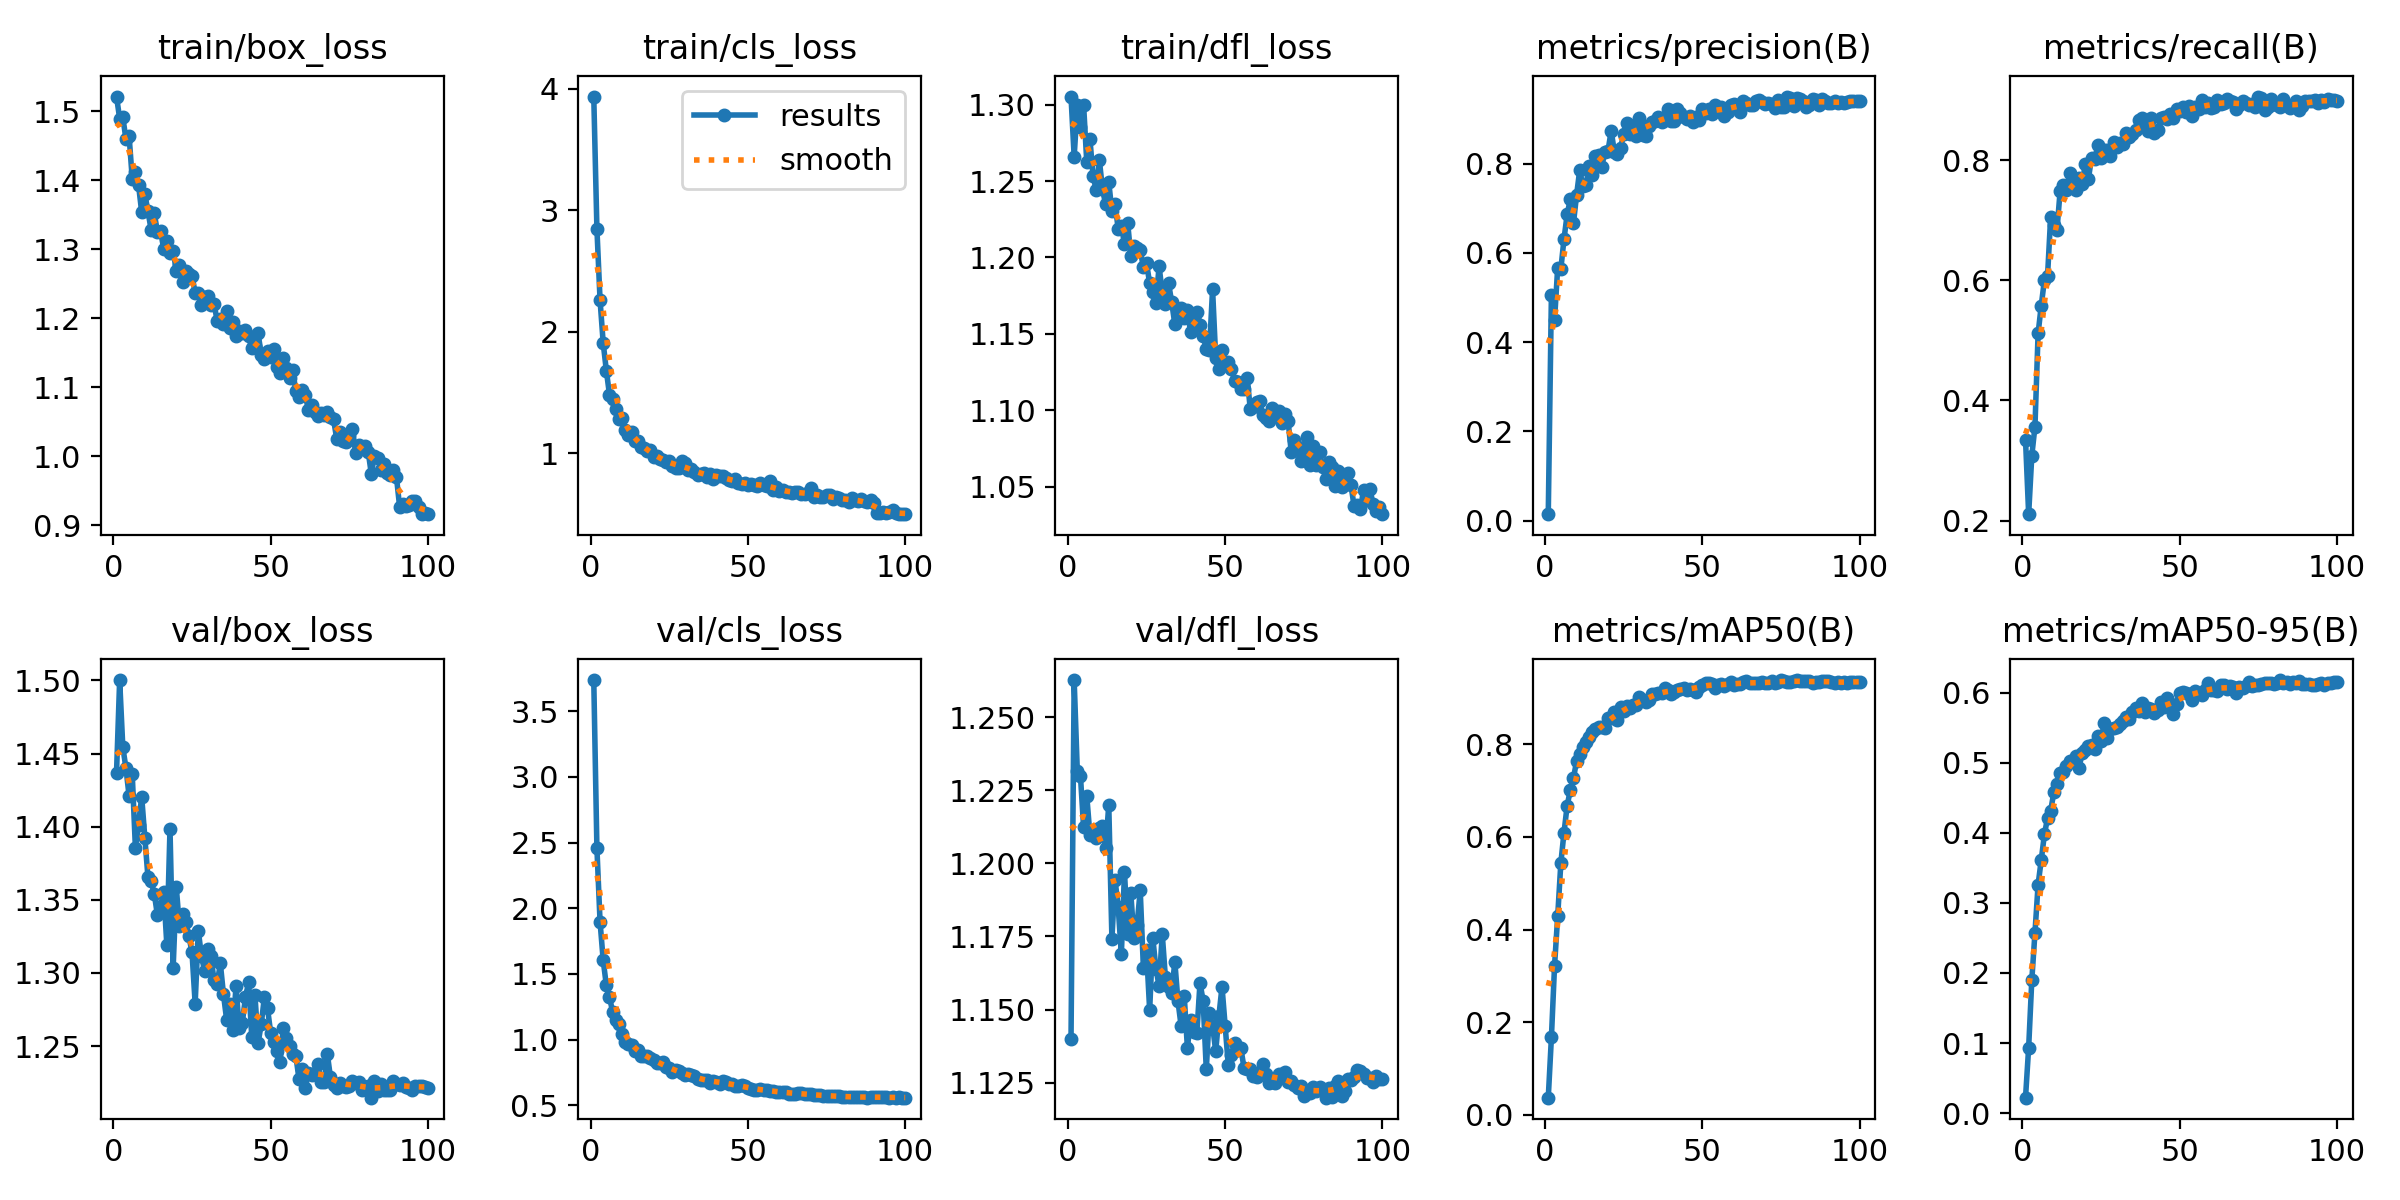

The table this chart was drawn from, first rows:
epoch, time, train/box_loss, train/cls_loss, train/dfl_loss, metrics/precision(B), metrics/recall(B), metrics/mAP50(B), metrics/mAP50-95(B), val/box_loss, val/cls_loss, val/dfl_loss, lr/pg0, lr/pg1, lr/pg2
1, 24.26, 1.522, 3.934, 1.305, 0.0145, 0.3347, 0.03698, 0.02204, 1.437, 3.738, 1.14, 0.0674, 0.0003293, 0.0003293
2, 41.98, 1.49, 2.846, 1.266, 0.5066, 0.2105, 0.1671, 0.09358, 1.5, 2.457, 1.263, 0.0344, 0.0006625, 0.0006625
3, 56.36, 1.492, 2.26, 1.3, 0.4506, 0.3082, 0.322, 0.19, 1.455, 1.897, 1.232, 0.001397, 0.000995, 0.000995
4, 70.09, 1.46, 1.908, 1.285, 0.5672, 0.3563, 0.4291, 0.2572, 1.44, 1.604, 1.23, 0.0009978, 0.0009978, 0.0009978
5, 84.42, 1.464, 1.68, 1.3, 0.564, 0.5116, 0.5437, 0.326, 1.421, 1.413, 1.212, 0.0009961, 0.0009961, 0.0009961
6, 98.48, 1.403, 1.484, 1.263, 0.6307, 0.558, 0.6093, 0.3612, 1.436, 1.326, 1.223, 0.0009939, 0.0009939, 0.0009939
7, 112.5, 1.412, 1.445, 1.278, 0.6861, 0.6006, 0.6671, 0.3976, 1.386, 1.209, 1.21, 0.0009912, 0.0009912, 0.0009912
8, 126.4, 1.393, 1.369, 1.253, 0.7197, 0.6069, 0.7009, 0.4209, 1.401, 1.15, 1.21, 0.0009881, 0.0009881, 0.0009881
9, 140.3, 1.354, 1.28, 1.244, 0.666, 0.7065, 0.7262, 0.4315, 1.42, 1.119, 1.209, 0.0009844, 0.0009844, 0.0009844
10, 154.3, 1.38, 1.294, 1.264, 0.7298, 0.6926, 0.7638, 0.4578, 1.393, 1.042, 1.212, 0.0009803, 0.0009803, 0.0009803
11, 168.9, 1.355, 1.191, 1.245, 0.7856, 0.6839, 0.7782, 0.4699, 1.365, 0.9841, 1.213, 0.0009758, 0.0009758, 0.0009758
12, 182.7, 1.329, 1.153, 1.235, 0.7491, 0.7488, 0.793, 0.4851, 1.363, 0.9638, 1.205, 0.0009707, 0.0009707, 0.0009707
13, 196.9, 1.352, 1.177, 1.249, 0.7525, 0.7593, 0.804, 0.4873, 1.354, 0.9623, 1.22, 0.0009652, 0.0009652, 0.0009652
14, 210.2, 1.326, 1.098, 1.23, 0.7956, 0.751, 0.8151, 0.4959, 1.34, 0.9112, 1.174, 0.0009593, 0.0009593, 0.0009593
15, 223.6, 1.326, 1.1, 1.235, 0.775, 0.7787, 0.8261, 0.5029, 1.346, 0.9203, 1.194, 0.0009529, 0.0009529, 0.0009529
16, 238.7, 1.301, 1.055, 1.219, 0.8162, 0.7543, 0.8329, 0.5027, 1.355, 0.874, 1.185, 0.000946, 0.000946, 0.000946
17, 253.2, 1.313, 1.042, 1.221, 0.8189, 0.7513, 0.8382, 0.5091, 1.319, 0.8754, 1.169, 0.0009388, 0.0009388, 0.0009388
18, 266.7, 1.294, 1.019, 1.209, 0.7932, 0.7698, 0.837, 0.4925, 1.399, 0.8787, 1.197, 0.0009311, 0.0009311, 0.0009311
19, 280.1, 1.298, 1.029, 1.223, 0.8262, 0.7599, 0.8354, 0.5136, 1.303, 0.8588, 1.176, 0.0009229, 0.0009229, 0.0009229
20, 293, 1.269, 0.9733, 1.201, 0.8292, 0.7939, 0.8558, 0.5184, 1.359, 0.8426, 1.19, 0.0009144, 0.0009144, 0.0009144
21, 306.5, 1.278, 0.9763, 1.208, 0.8737, 0.7696, 0.8573, 0.5235, 1.332, 0.8213, 1.174, 0.0009055, 0.0009055, 0.0009055
22, 320, 1.253, 0.9556, 1.206, 0.8272, 0.8048, 0.8686, 0.5251, 1.341, 0.8245, 1.179, 0.0008961, 0.0008961, 0.0008961
23, 333.4, 1.269, 0.9441, 1.205, 0.8226, 0.8018, 0.8515, 0.5192, 1.335, 0.8318, 1.191, 0.0008864, 0.0008864, 0.0008864
24, 347.3, 1.264, 0.9315, 1.193, 0.8355, 0.8252, 0.8807, 0.5383, 1.325, 0.7901, 1.164, 0.0008763, 0.0008763, 0.0008763
25, 360.1, 1.261, 0.9376, 1.197, 0.8675, 0.8041, 0.8715, 0.5316, 1.314, 0.784, 1.17, 0.0008658, 0.0008658, 0.0008658
26, 373.3, 1.237, 0.8998, 1.183, 0.8919, 0.8175, 0.8824, 0.5567, 1.279, 0.7518, 1.15, 0.000855, 0.000855, 0.000855
27, 386.1, 1.236, 0.8814, 1.178, 0.8655, 0.8174, 0.8779, 0.535, 1.329, 0.7709, 1.175, 0.0008439, 0.0008439, 0.0008439
28, 399.8, 1.22, 0.8782, 1.17, 0.8829, 0.8075, 0.8848, 0.5475, 1.312, 0.7586, 1.164, 0.0008323, 0.0008323, 0.0008323
29, 412.9, 1.232, 0.9409, 1.194, 0.8629, 0.8313, 0.8857, 0.5495, 1.301, 0.7462, 1.158, 0.0008205, 0.0008205, 0.0008205
30, 427.3, 1.232, 0.9208, 1.177, 0.9018, 0.8219, 0.9017, 0.5516, 1.316, 0.734, 1.176, 0.0008084, 0.0008084, 0.0008084
31, 441.3, 1.219, 0.8656, 1.169, 0.8647, 0.8286, 0.8952, 0.5549, 1.312, 0.7397, 1.161, 0.000796, 0.000796, 0.000796
32, 455.4, 1.221, 0.8722, 1.183, 0.863, 0.8275, 0.8918, 0.5601, 1.295, 0.7297, 1.158, 0.0007832, 0.0007832, 0.0007832
33, 469.1, 1.197, 0.8497, 1.171, 0.8842, 0.8463, 0.8961, 0.5659, 1.292, 0.7207, 1.156, 0.0007702, 0.0007702, 0.0007702
34, 483.1, 1.199, 0.8264, 1.156, 0.8929, 0.8396, 0.9079, 0.5625, 1.307, 0.7004, 1.166, 0.000757, 0.000757, 0.000757
35, 497, 1.192, 0.8303, 1.163, 0.896, 0.8438, 0.9086, 0.573, 1.285, 0.6955, 1.153, 0.0007435, 0.0007435, 0.0007435
36, 510.7, 1.211, 0.8425, 1.167, 0.9053, 0.8514, 0.9116, 0.5785, 1.268, 0.6897, 1.144, 0.0007297, 0.0007297, 0.0007297
37, 524.6, 1.186, 0.807, 1.16, 0.894, 0.8665, 0.9115, 0.5741, 1.279, 0.6953, 1.155, 0.0007158, 0.0007158, 0.0007158
38, 538.7, 1.195, 0.8273, 1.165, 0.8968, 0.8704, 0.9216, 0.5855, 1.261, 0.6733, 1.137, 0.0007016, 0.0007016, 0.0007016
39, 552.7, 1.174, 0.7905, 1.151, 0.9222, 0.8564, 0.9167, 0.5717, 1.291, 0.6842, 1.147, 0.0006872, 0.0006872, 0.0006872
40, 566.5, 1.182, 0.8217, 1.16, 0.8957, 0.8492, 0.9094, 0.5777, 1.262, 0.6792, 1.142, 0.0006727, 0.0006727, 0.0006727
41, 581.1, 1.179, 0.8179, 1.164, 0.895, 0.8702, 0.9137, 0.5763, 1.266, 0.6651, 1.142, 0.000658, 0.000658, 0.000658
42, 595.1, 1.183, 0.8143, 1.156, 0.9217, 0.8459, 0.9165, 0.5707, 1.284, 0.6852, 1.159, 0.0006431, 0.0006431, 0.0006431
43, 609.3, 1.174, 0.7989, 1.149, 0.9131, 0.8505, 0.9187, 0.5753, 1.293, 0.6783, 1.153, 0.0006281, 0.0006281, 0.0006281
44, 622.8, 1.157, 0.7804, 1.14, 0.9051, 0.8699, 0.9221, 0.5864, 1.256, 0.6608, 1.13, 0.000613, 0.000613, 0.000613
45, 636.6, 1.16, 0.7718, 1.139, 0.9004, 0.8729, 0.918, 0.5792, 1.285, 0.6588, 1.149, 0.0005978, 0.0005978, 0.0005978
46, 650.2, 1.179, 0.7917, 1.179, 0.9061, 0.8693, 0.9202, 0.5927, 1.252, 0.6481, 1.144, 0.0005824, 0.0005824, 0.0005824
47, 664.2, 1.148, 0.7552, 1.134, 0.8927, 0.878, 0.9175, 0.5814, 1.265, 0.6457, 1.136, 0.000567, 0.000567, 0.000567
48, 677.9, 1.141, 0.7521, 1.127, 0.9053, 0.8709, 0.9129, 0.5697, 1.283, 0.6544, 1.148, 0.0005516, 0.0005516, 0.0005516
49, 691.6, 1.153, 0.7575, 1.139, 0.8987, 0.8858, 0.9242, 0.5833, 1.276, 0.6498, 1.158, 0.0005361, 0.0005361, 0.0005361
50, 705.4, 1.144, 0.7442, 1.129, 0.9228, 0.8815, 0.9283, 0.5995, 1.259, 0.6318, 1.144, 0.0005205, 0.0005205, 0.0005205
51, 719.4, 1.155, 0.7455, 1.132, 0.9132, 0.8885, 0.9314, 0.6015, 1.253, 0.6252, 1.131, 0.000505, 0.000505, 0.000505
52, 733.3, 1.13, 0.7436, 1.127, 0.9217, 0.881, 0.9331, 0.5992, 1.247, 0.6191, 1.135, 0.0004895, 0.0004895, 0.0004895
53, 746.9, 1.12, 0.7284, 1.119, 0.9123, 0.8905, 0.929, 0.5976, 1.239, 0.6145, 1.139, 0.0004739, 0.0004739, 0.0004739
54, 760.7, 1.142, 0.7562, 1.118, 0.9323, 0.8735, 0.9219, 0.5891, 1.263, 0.6225, 1.136, 0.0004584, 0.0004584, 0.0004584
55, 774.4, 1.128, 0.7406, 1.114, 0.921, 0.8894, 0.9288, 0.6022, 1.255, 0.6198, 1.137, 0.000443, 0.000443, 0.000443
56, 788.1, 1.114, 0.7286, 1.114, 0.9263, 0.8858, 0.9293, 0.5996, 1.25, 0.6195, 1.13, 0.0004276, 0.0004276, 0.0004276
57, 801.5, 1.126, 0.774, 1.121, 0.9074, 0.9004, 0.9265, 0.5966, 1.244, 0.6064, 1.13, 0.0004122, 0.0004122, 0.0004122
58, 815.2, 1.094, 0.7, 1.1, 0.9157, 0.8891, 0.9291, 0.6035, 1.243, 0.6096, 1.13, 0.000397, 0.000397, 0.000397
59, 828.9, 1.086, 0.7211, 1.102, 0.9321, 0.8949, 0.935, 0.6143, 1.228, 0.5989, 1.127, 0.0003819, 0.0003819, 0.0003819
60, 842.5, 1.097, 0.6882, 1.106, 0.9341, 0.8874, 0.9286, 0.6035, 1.234, 0.6025, 1.127, 0.0003669, 0.0003669, 0.0003669
... 40 more rows
